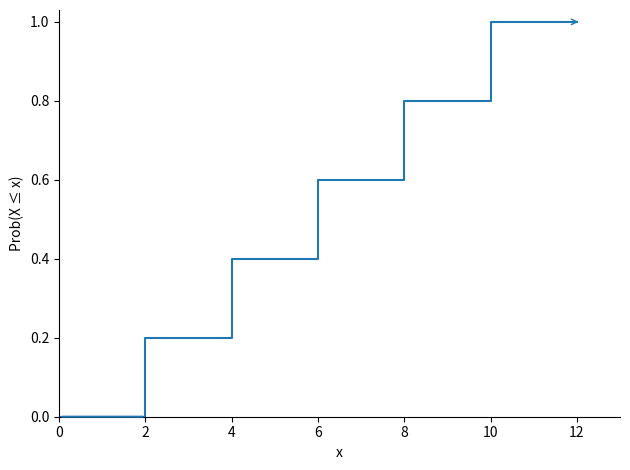

Write Python code to recreate this figure.
import matplotlib.pyplot as plt
import numpy as np

# Data for the step function
x = [0, 2, 4, 6, 8, 10, 12]
y = [0, 0.2, 0.4, 0.6, 0.8, 1.0, 1.0]

# Create the step plot
plt.step(x, y, where='post')

# Add labels and title
plt.xlabel('x')
plt.ylabel('Prob(X ≤ x)')
plt.ylim(0, 1.03)
plt.xlim(0, 13)
plt.yticks([0, 0.2, 0.4, 0.6, 0.8, 1.0])
default_color = plt.rcParams['axes.prop_cycle'].by_key()['color'][0]
print(default_color)
plt.annotate(
    '',
    xy=(12.1, 1), xytext=(10, 1),
    arrowprops=dict(arrowstyle='->', lw=1, color=default_color),
)

plt.annotate(
    '',
    xy=(2, 0), xytext=(0, 0),
    arrowprops=dict(arrowstyle='-', lw=1.5, color=default_color),
)


plt.gca().spines['top'].set_visible(False)
plt.gca().spines['right'].set_visible(False)
plt.gca().spines['left'].set_visible(True)
plt.gca().spines['bottom'].set_visible(True)

# Show the plot
plt.tight_layout()
plt.savefig('figureB.png', transparent=True)
plt.show()